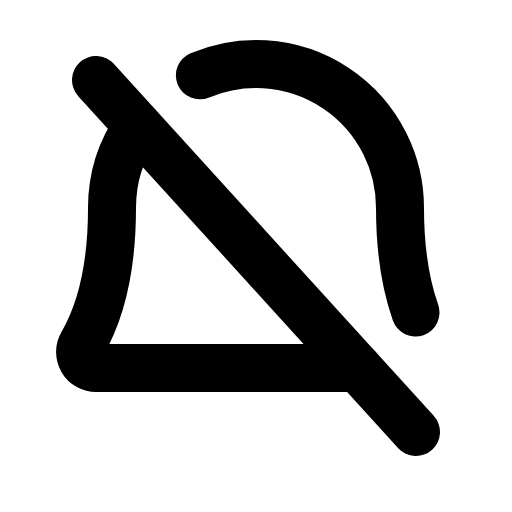
t = 0.00 s
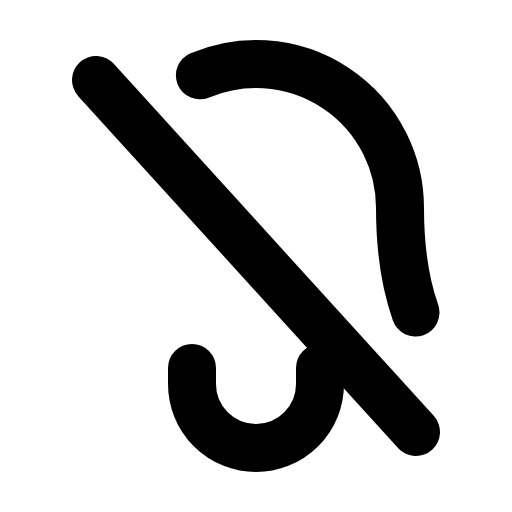
t = 0.90 s
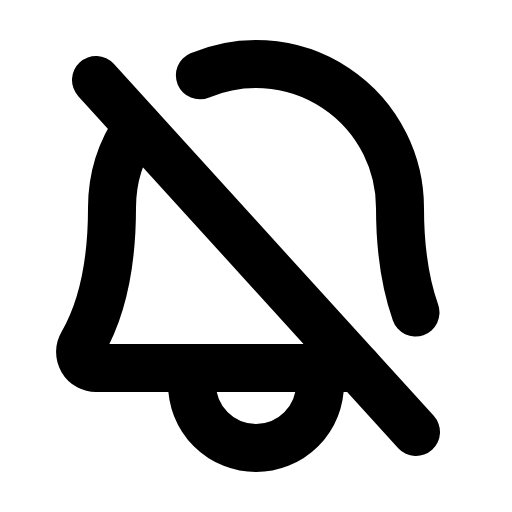
t = 1.28 s
t = 1.65 s: frame unchanged from t = 1.28 s, image omitted
t = 2.03 s: frame unchanged from t = 1.28 s, image omitted

The animated SVG that drew these frames (rendered in a browser with its animation timeline set to each time). Animation: 1 CSS @keyframes rule; one cycle of 2.40 s, repeats indefinitely.

<svg xmlns="http://www.w3.org/2000/svg" viewBox="0 0 256 256">
  <style>
    .draw-line {
      stroke-dasharray: 2000;
      stroke-dashoffset: 0;
    }
    svg:hover .draw-line {
      animation: phosphor-draw-in 1.5s ease-in-out infinite alternate;
    }
    @keyframes phosphor-draw-in {
      0%   { stroke-dashoffset: 2000; }
      100% { stroke-dashoffset: 0; }
    }
  </style><rect width="256" height="256" fill="none"/><path d="M96,184v8a32,32,0,0,0,64,0v-8" fill="none" stroke="currentColor" stroke-linecap="round" stroke-linejoin="round" stroke-width="24" class="draw-line" pathLength="1" style="animation-delay: 0s"/><line x1="48" y1="40" x2="208" y2="216" fill="none" stroke="currentColor" stroke-linecap="round" stroke-linejoin="round" stroke-width="24" class="draw-line" pathLength="1" style="animation-delay: 0.3s"/><path d="M99.94,37.67A72,72,0,0,1,200,104c0,23.24,3.49,40.15,7.75,52.26" fill="none" stroke="currentColor" stroke-linecap="round" stroke-linejoin="round" stroke-width="24" class="draw-line" pathLength="1" style="animation-delay: 0.6s"/><path d="M178.91,184H48a8,8,0,0,1-6.88-12C47.71,160.6,56,139.81,56,104A71.65,71.65,0,0,1,68.85,62.94" fill="none" stroke="currentColor" stroke-linecap="round" stroke-linejoin="round" stroke-width="24" class="draw-line" pathLength="1" style="animation-delay: 0.9s"/></svg>
